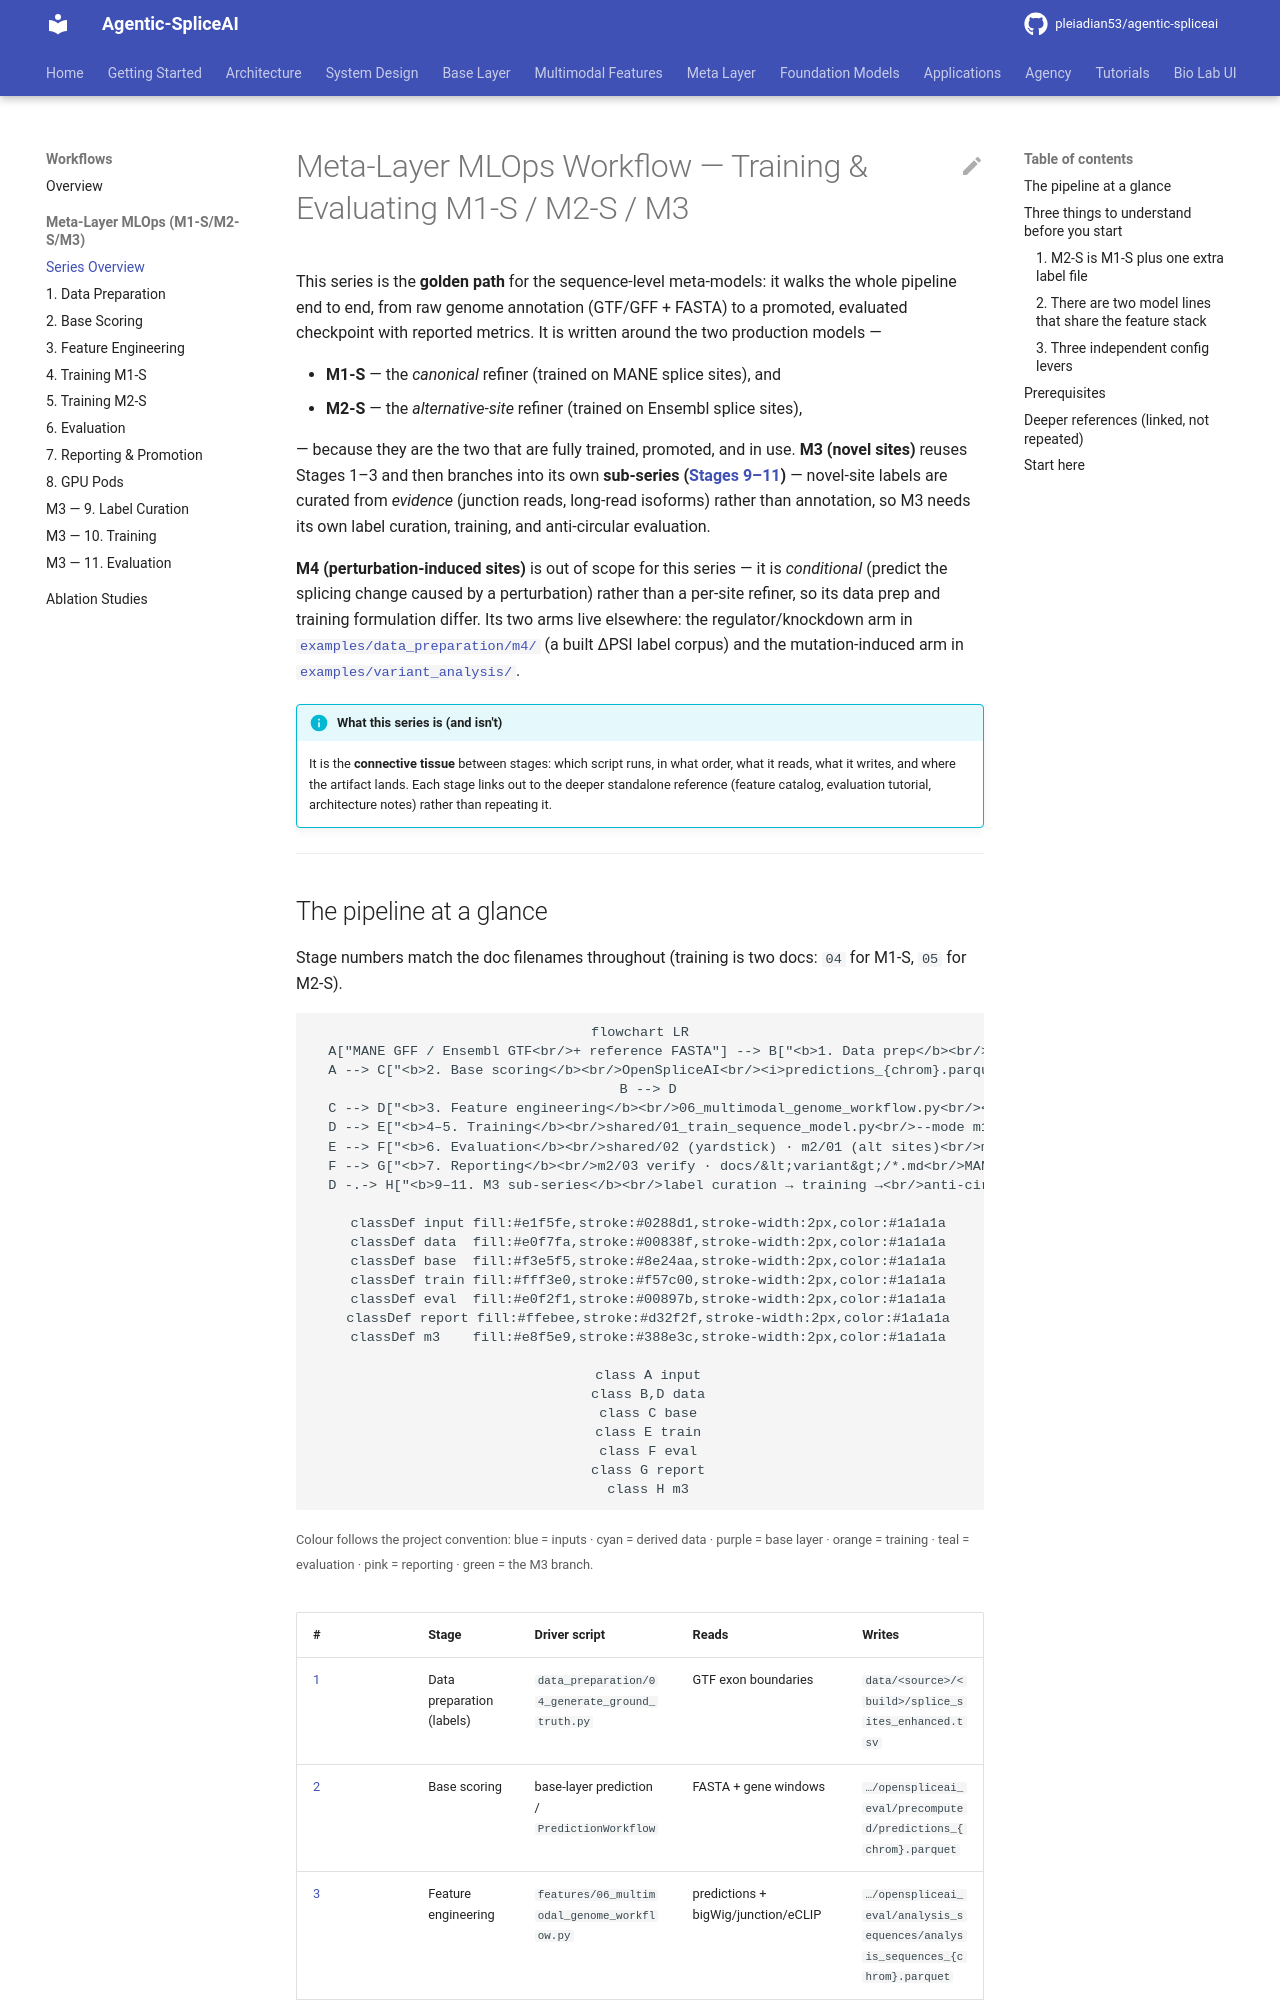

repository: pleiadian53/agentic-spliceai · page: workflows/meta_layer/index.html · generator: mkdocs

# Meta-Layer MLOps Workflow — Training & Evaluating M1-S / M2-S / M3

This series is the **golden path** for the sequence-level meta-models: it walks the whole
pipeline end to end, from raw genome annotation (GTF/GFF + FASTA) to a promoted, evaluated
checkpoint with reported metrics. It is written around the two production models —

- **M1-S** — the *canonical* refiner (trained on MANE splice sites), and
- **M2-S** — the *alternative-site* refiner (trained on Ensembl splice sites),

— because they are the two that are fully trained, promoted, and in use. **M3 (novel sites)** reuses
Stages 1–3 and then branches into its own **sub-series ([Stages 9–11](09_m3_label_curation.md))** —
novel-site labels are curated from *evidence* (junction reads, long-read isoforms) rather than
annotation, so M3 needs its own label curation, training, and anti-circular evaluation.

**M4 (perturbation-induced sites)** is out of scope for this series — it is *conditional* (predict the
splicing change caused by a perturbation) rather than a per-site refiner, so its data prep and training
formulation differ. Its two arms live elsewhere: the regulator/knockdown arm in
[`examples/data_preparation/m4/`](https://github.com/pleiadian53/agentic-spliceai/blob/main/examples/data_preparation/m4/)
(a built ΔPSI label corpus) and the mutation-induced arm in
[`examples/variant_analysis/`](https://github.com/pleiadian53/agentic-spliceai/blob/main/examples/variant_analysis/results/m4_variant_arm_status.md).

!!! info "What this series is (and isn't)"
    It is the **connective tissue** between stages: which script runs, in what order, what it
    reads, what it writes, and where the artifact lands. Each stage links out to the deeper
    standalone reference (feature catalog, evaluation tutorial, architecture notes) rather than
    repeating it.

---
